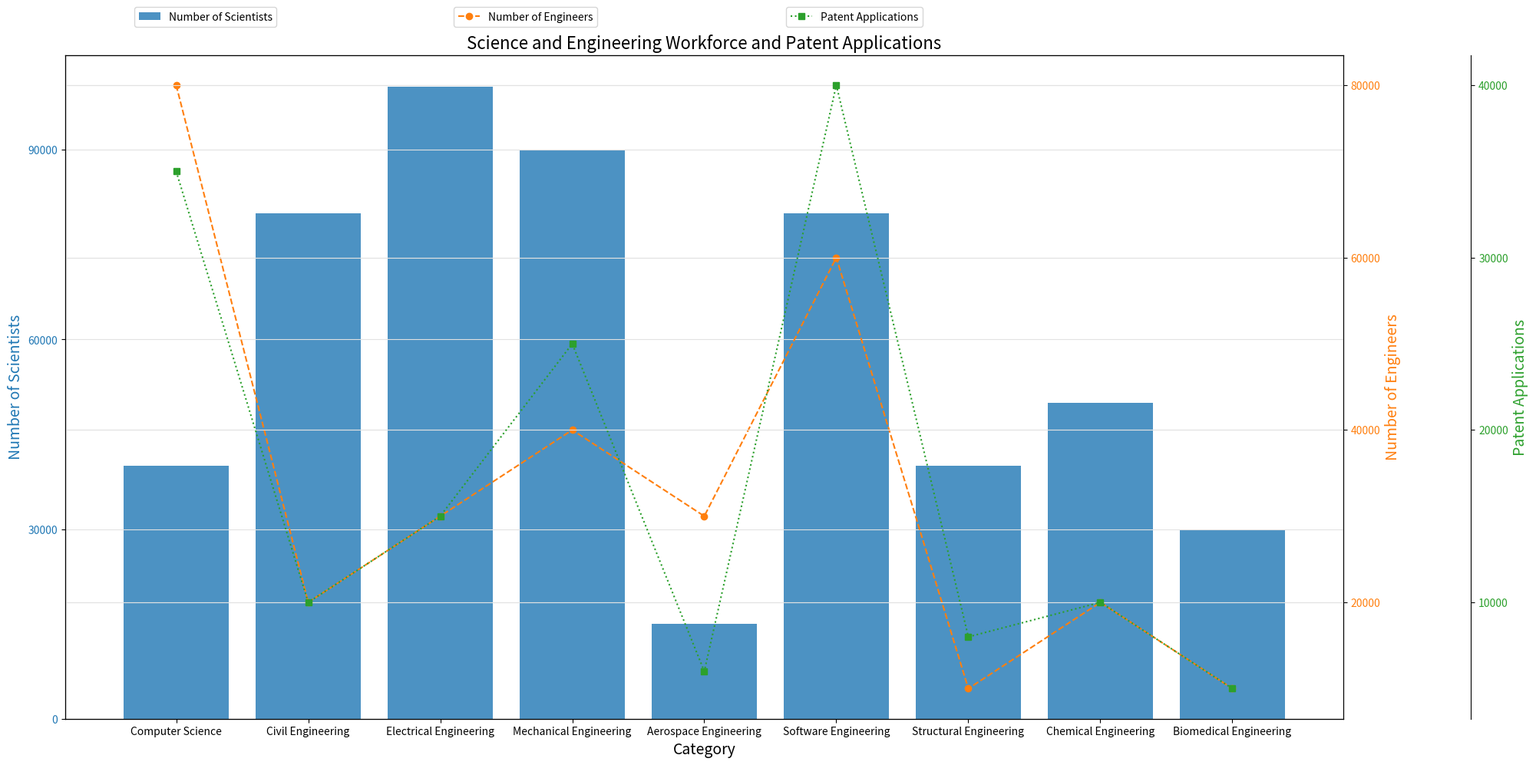

The matplotlib source for this figure: (Note: this script raises an exception after producing the figure.)



import matplotlib.pyplot as plt
import numpy as np
import pandas as pd

# Transform the given data into three variables
data_labels = ['Number of Scientists', 'Number of Engineers', 'Patent Applications']
data = np.array([[40000, 80000, 35000],
                 [80000, 20000, 10000],
                 [100000, 30000, 15000],
                 [90000, 40000, 25000],
                 [15000, 30000, 6000],
                 [80000, 60000, 40000],
                 [40000, 10000, 8000],
                 [50000, 20000, 10000],
                 [30000, 10000, 5000]])
line_labels = ['Computer Science', 'Civil Engineering', 'Electrical Engineering', 
               'Mechanical Engineering', 'Aerospace Engineering', 
               'Software Engineering', 'Structural Engineering', 
               'Chemical Engineering', 'Biomedical Engineering']

# Create figure
fig = plt.figure(figsize=(20, 10))
ax1 = fig.add_subplot(111)

# Primary y-axis
ax1.bar(line_labels, data[:,0], color='#1f77b4', alpha=0.8, width=0.8)
ax1.set_ylabel(data_labels[0], color='#1f77b4', fontsize=14)
ax1.tick_params(axis='y', labelcolor='#1f77b4')

# Secondary y-axis
ax2 = ax1.twinx()
ax2.plot(line_labels, data[:,1], color='#ff7f0e', marker='o', linestyle='--')
ax2.set_ylabel(data_labels[1], color='#ff7f0e', fontsize=14)
ax2.tick_params(axis='y', labelcolor='#ff7f0e')

# Third y-axis
ax3 = ax1.twinx()
ax3.plot(line_labels, data[:,2], color='#2ca02c', marker='s', linestyle=':')
ax3.set_ylabel(data_labels[2], color='#2ca02c', fontsize=14)
ax3.tick_params(axis='y', labelcolor='#2ca02c')


# Adjust the position of ax3
ax3.spines['right'].set_position(('axes', 1.1))
ax3.set_frame_on(True)
ax3.patch.set_visible(False)

# Label all axes
ax1.set_xlabel('Category', fontsize=14)
ax1.set_title('Science and Engineering Workforce and Patent Applications', fontsize=16)

# Set background grids
ax1.grid(True, axis='y', color='#e2e2e2')
ax2.grid(True, axis='y', color='#e2e2e2')
ax3.grid(True, axis='y', color='#e2e2e2')

# Set Autolocator
ax1.yaxis.set_major_locator(plt.MaxNLocator(4))
ax2.yaxis.set_major_locator(plt.MaxNLocator(4))
ax3.yaxis.set_major_locator(plt.MaxNLocator(4))

# Show legends
ax1.legend([data_labels[0]], loc='upper left', bbox_to_anchor=(0.05, 1.08))
ax2.legend([data_labels[1]], loc='upper left', bbox_to_anchor=(0.3, 1.08))
ax3.legend([data_labels[2]], loc='upper left', bbox_to_anchor=(0.56, 1.08))

# Automatically resize the image
plt.tight_layout()

# Save the image
plt.savefig('/cpfs01/user/yehancheng/workspace/datasets/SimChartV2/demo/multi-axes/png/17_2023122261325.png')

# Clear the current image state
plt.clf()
